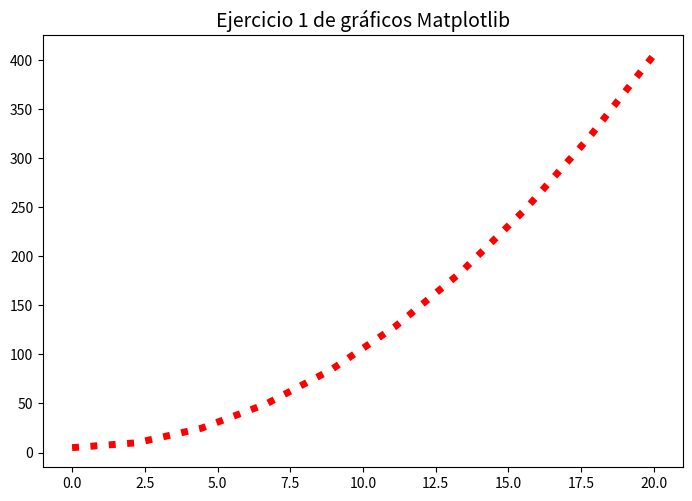

This figure's Python source:
''' Ejercicio 1
Crear una variable "x" que tenga 10 valores equidistantes entre los valores 0 y 20
Crear una variable "y" que tenga los valores de la función "x al cuadrado + 5"
Crear un gráfico de color rojo con ancho de 5 y estilo de puntos "...."
'''

import matplotlib
import matplotlib.pyplot as plt
import numpy as np

x = np.linspace(0, 20, num=10)
y = (x**2)+5

figura = plt.figure()
grafico = figura.add_axes([0,0,1,0.9])
grafico.plot(x,y,color='red',linewidth=5, linestyle=':')
grafico.set_title("Ejercicio 1 de gráficos Matplotlib", fontsize=14)
plt.show()